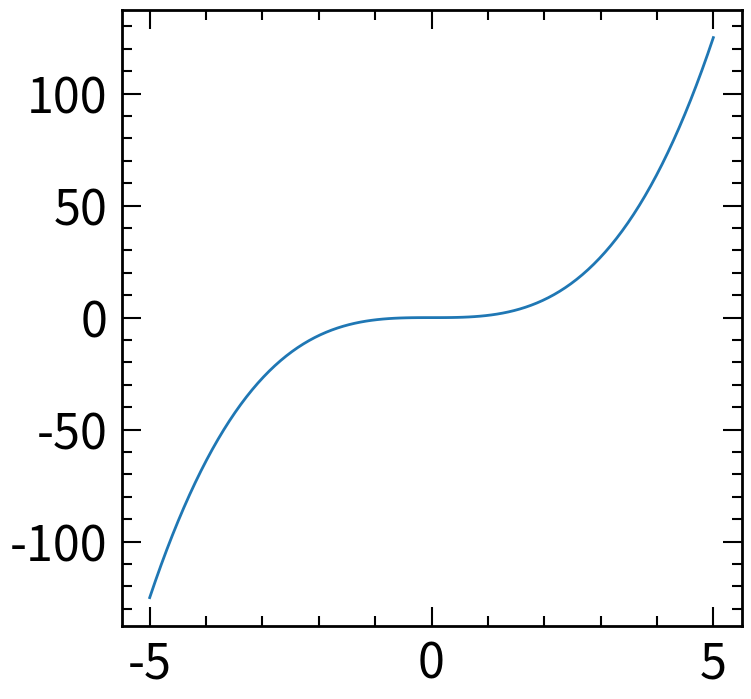

This chart was generated by the following Python code:
#Define style parameters for any graphs
#Based on https://github.com/kdungs/lhcb-matplotlibrc/blob/master/matplotlibrc

def matplotlib_style(**kwargs):
    
    matplotlib_style = {
    "axes.labelsize" : 46,
    "axes.linewidth" : 2,
    
    "figure.figsize" : (8, 8),
    "figure.dpi" : 100,
    
    "text.usetex" : True,
    "pgf.texsystem": "pdflatex",
    "pgf.preamble" : r"\usepackage[utf8]{inputenc}\DeclareUnicodeCharacter{2212}{-}",
    "font.family" : "sans-serif",
    
    "font.size" : 35,
    "font.weight" : 400,
    
    "legend.frameon" : False,
    "legend.handletextpad" : 0.3,
    "legend.numpoints" : 1,
    "legend.labelspacing" : 0.2,
    "legend.fontsize" : 35,
    
    "lines.linewidth" : 2,
    "lines.markeredgewidth" : 0,
    "lines.markersize" : 8,
    
    "savefig.bbox" : "tight",
    "savefig.pad_inches" : 0.1,
 

    "xtick.direction" : 'out',
    "xtick.major.size" : 14,
    "xtick.minor.size" : 7,
    "xtick.major.width" : 1.5,
    "xtick.minor.width" : 1.5,
    "xtick.major.pad" : 10,
    "xtick.minor.pad" : 10,
    "xtick.labelsize" : 35,
    "xtick.minor.visible": True,
    
    "ytick.direction" : 'out',
    "ytick.major.size" : 14,
    "ytick.minor.size" : 7,
    "ytick.major.width" : 1.5,
    "ytick.minor.width" : 1.5,
    "ytick.major.pad" : 10,
    "ytick.minor.pad" : 10,
    "ytick.labelsize" : 35,
    "ytick.minor.visible": True,
    }
    
    for key, value in kwargs.items():
        matplotlib_style[key] = value
        
    return matplotlib_style
    
if __name__ == '__main__':
    #Example graph with this style    
    import numpy as np
    import matplotlib.pyplot as plt
    
    plt.rcParams.update(matplotlib_style(**{"text.usetex":False}))
    
    x = np.linspace(-5,5,num=100)
    y = np.power(x, 3)
    
    fig, ax = plt.subplots()
    ax.set_axisbelow(False)
    ax.tick_params(which='both', direction='in', top=True, right=True)
    ax.plot(x,y)
    
    plt.show()